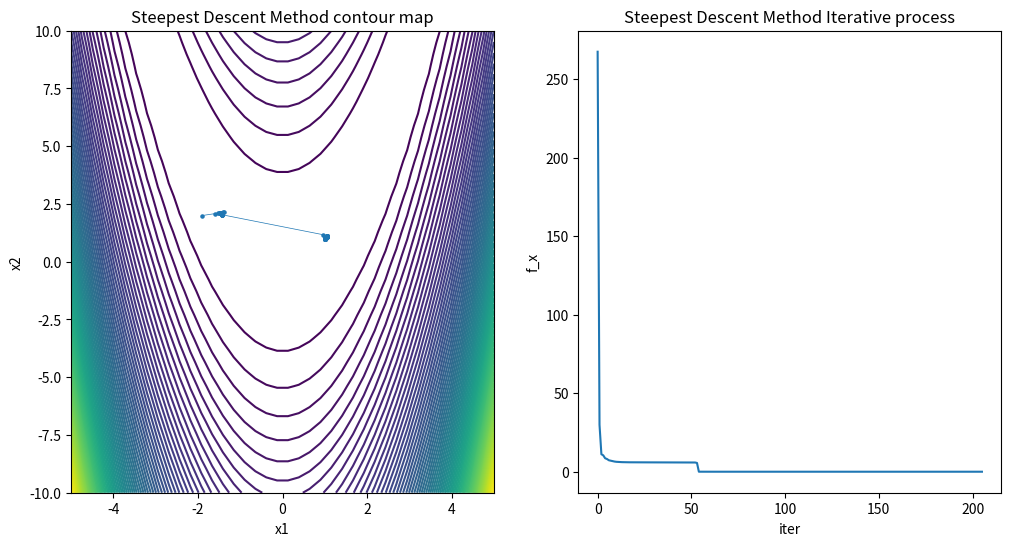
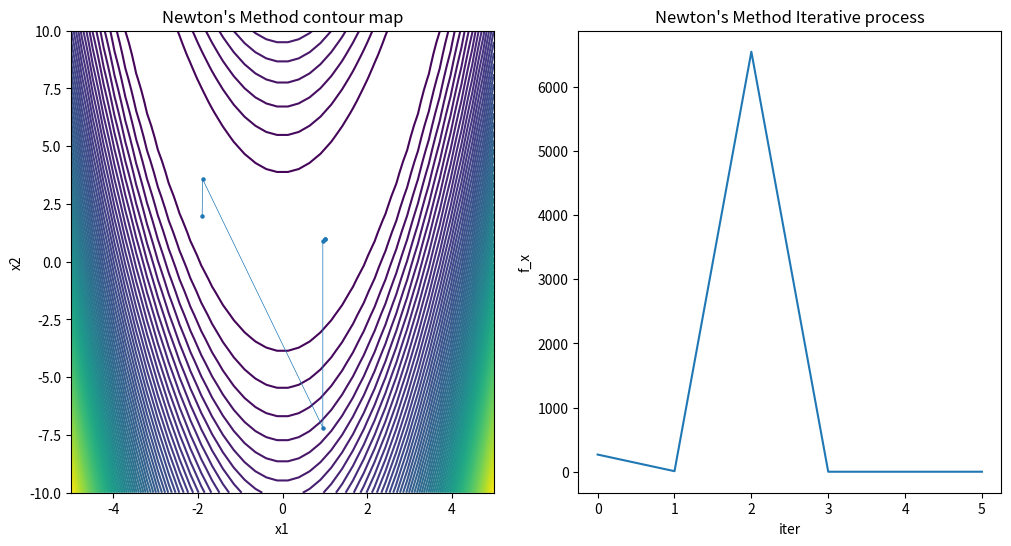

Write the Python code that produced these figures, in order.
import numpy as np
import matplotlib.pyplot as plt


def f(x):  # 目标函数
    x1 = x[0]
    x2 = x[1]
    y = 100 * ((x2 - x1 ** 2) ** 2) + (1 - x1) ** 2
    return y


def num_grad(x, h):  # 求梯度
    df = np.zeros(x.size)
    for i in range(x.size):
        x1, x2 = x.copy(), x.copy()
        x1[i] = x[i] - h
        x2[i] = x[i] + h
        y1, y2 = f(x1), f(x2)
        df[i] = (y2 - y1) / (2 * h)
    return df


def num_hess(x, h):  # 求hess矩阵
    hess = np.zeros((x.size, x.size))
    for i in range(x.size):
        x1 = x.copy()
        x1[i] = x[i] - h
        df1 = num_grad(x1, h)
        x2 = x.copy()
        x2[i] = x[i] + h
        df2 = num_grad(x2, h)
        d2f = (df2 - df1) / (2 * h)
        hess[i] = d2f
    return hess


def linesearch(x, dk):  # 求步长
    ak = 1
    for i in range(20):
        newf, oldf = f(x + ak * dk), f(x)
        if newf < oldf:
            return ak
        else:
            ak = ak / 4  # 迭代更新步长，步长可随意变换，保证newf比oldf小就可以了（如改为: ak=ak/2 也是可以的）
    return ak


def steepest(x):  # 最速下降法
    epsilon, h, maxiter = 10 ** -3, 10 ** -5, 10 ** 4
    it = []
    fx = []
    xx = np.linspace(-5, 5, 40)
    yy = np.linspace(-10, 10, 40)
    X, Y = np.meshgrid(xx, yy)
    x1_set = []
    x2_set = []
    fig, axs = plt.subplots(1, 2, figsize=(12, 6))
    # fig, axs = plt.subplots(1, 2)

    axs[0].contour(X, Y, ff(X, Y), 100)

    for iter1 in range(maxiter):
        grad = num_grad(x, h)
        it.append(iter1)
        fx.append(f(x))
        x1_set.append(x[0])
        x2_set.append(x[1])
        if np.linalg.norm(grad) < epsilon:
            print("最速法迭代次数", iter1 + 1)
            axs[0].scatter(x1_set, x2_set, 5)
            axs[0].plot(x1_set, x2_set, linewidth=0.5)
            axs[0].set_xlabel('x1')
            axs[0].set_ylabel('x2')
            axs[0].set_title('Steepest Descent Method contour map')

            axs[1].plot(it, fx)
            axs[1].set_xlabel('iter')
            axs[1].set_ylabel('f_x')
            axs[1].set_title('Steepest Descent Method Iterative process')

            plt.show()
            return x
        dk = -grad
        ak = linesearch(x, dk)
        x = x + ak * dk
    return x


def newTonFuction(x):  # 牛顿法
    epsilon, h1, h2, maxiter = 10 ** -3, 10 ** -5, 10 ** -5, 10 ** 4
    it = []
    fx = []
    xx = np.linspace(-5, 5, 40)
    yy = np.linspace(-10, 10, 40)
    X, Y = np.meshgrid(xx, yy)
    x1_set = []
    x2_set = []
    # fig, axs = plt.subplots(1, 2)
    fig, axs = plt.subplots(1, 2, figsize=(12, 6))
    axs[0].contour(X, Y, ff(X, Y), 100)

    for iter1 in range(maxiter):
        grad = num_grad(x, h1)
        it.append(iter1)
        fx.append(f(x))
        x1_set.append(x[0])
        x2_set.append(x[1])
        if np.linalg.norm(grad) < epsilon:
            print("牛顿法迭代次数", iter1 + 1)
            axs[0].scatter(x1_set, x2_set, 5)
            axs[0].plot(x1_set, x2_set, linewidth=0.5)
            axs[0].set_xlabel('x1')
            axs[0].set_ylabel('x2')
            axs[0].set_title('Newton\'s Method contour map')

            axs[1].plot(it, fx)
            axs[1].set_xlabel('iter')
            axs[1].set_ylabel('f_x')
            axs[1].set_title('Newton\'s Method Iterative process')

            plt.show()
            return x
        hess = num_hess(x, h2)
        dk = -np.dot((np.linalg.inv(hess)), grad)
        x = x + dk
    return x


def ff(x, y):  # 目标函数
    z = 100 * (y - x ** 2) ** 2 + (1 - x) ** 2
    return z


def main():
    x0 = np.array([-1.9, 2])  # 初始解
    x = steepest(x0)  # 调用最速下降法
    print("最速下降法解向量：", x)
    print("解：", f(x))

    x = newTonFuction(x0)  # 调用牛顿法
    print("牛顿法解向量：", x)
    print("解：", f(x))


if __name__ == "__main__":
    main()